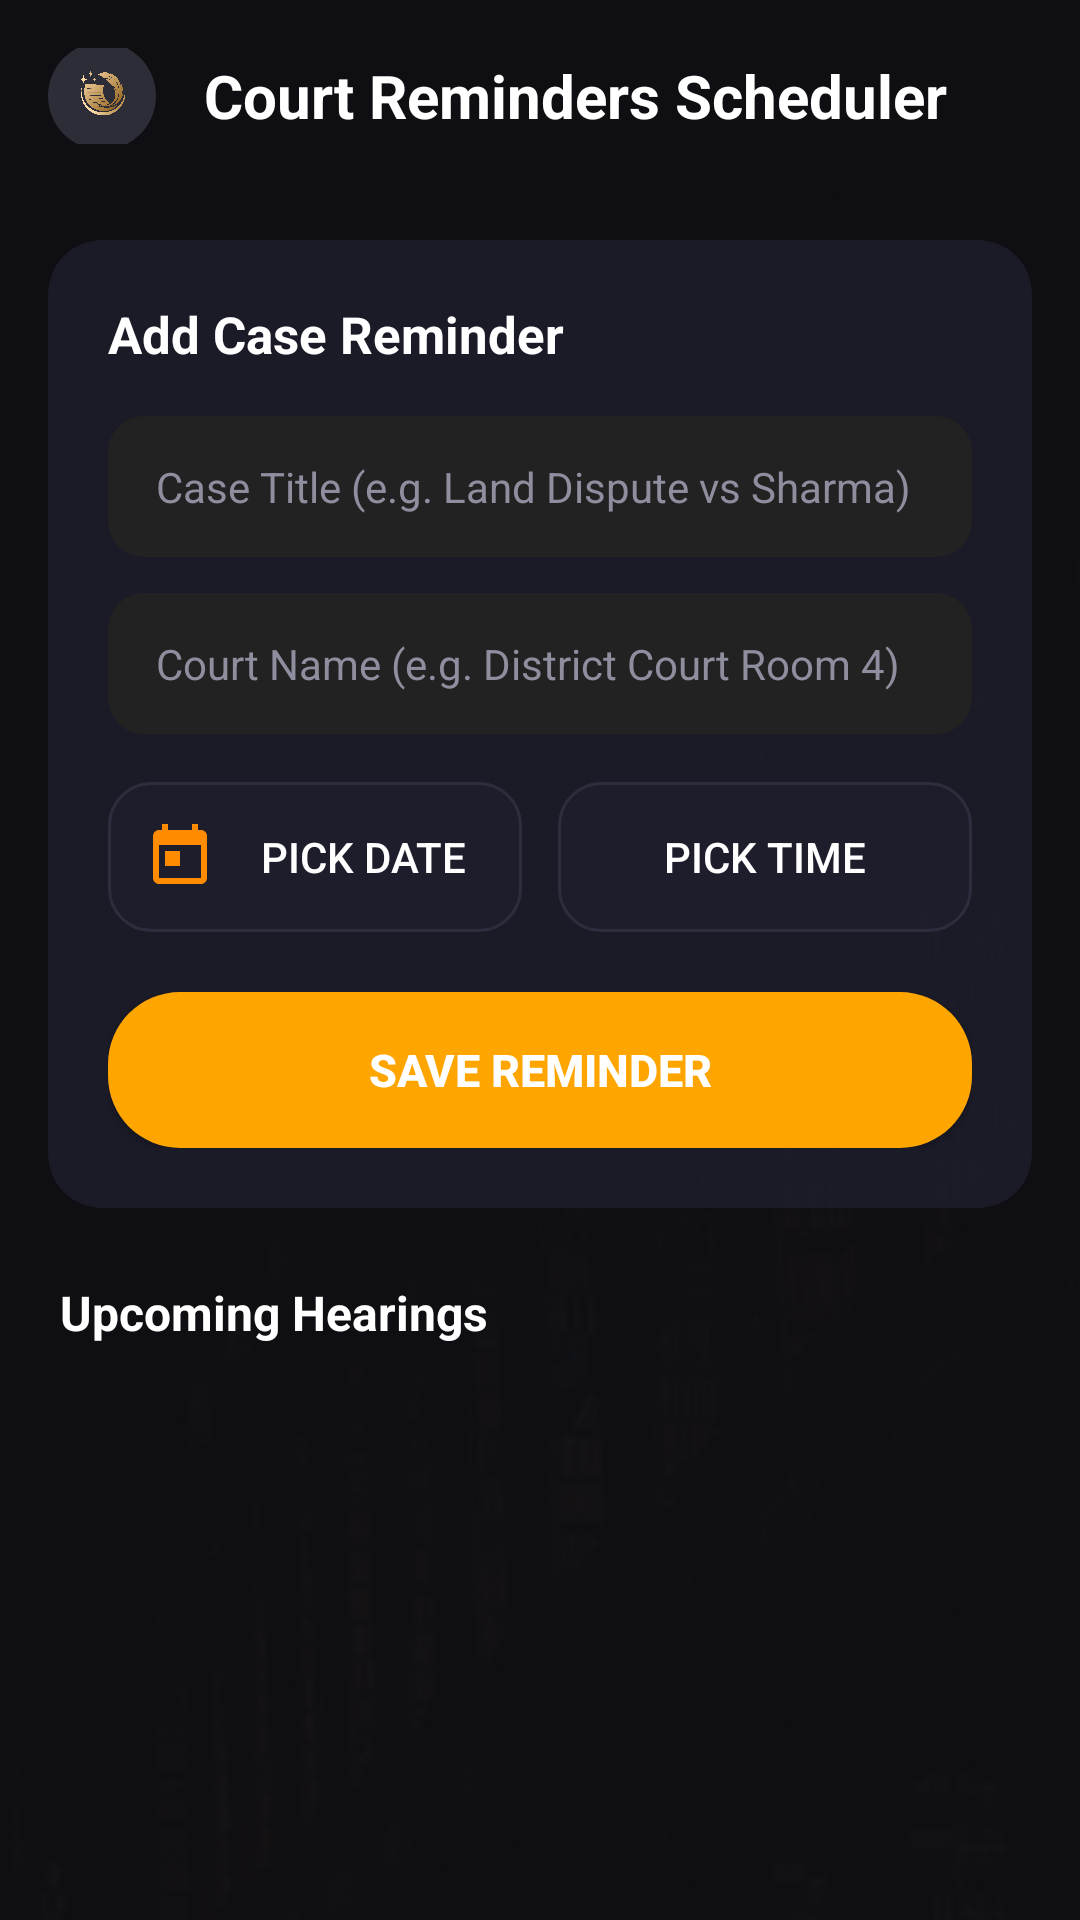

Reconstruct the res/layout file that produces this screen, plus the resources it refers to.
<!-- AndroidManifest.xml: application theme Theme.MyApplication -->
<!-- res/layout/activity_court_reminders.xml -->
<?xml version="1.0" encoding="utf-8"?>
<androidx.constraintlayout.widget.ConstraintLayout
    xmlns:android="http://schemas.android.com/apk/res/android"
    xmlns:app="http://schemas.android.com/apk/res-auto"
    android:layout_width="match_parent"
    android:layout_height="match_parent"
    android:fitsSystemWindows="true">

    
    <ImageView
        android:layout_width="match_parent"
        android:layout_height="match_parent"
        android:scaleType="centerCrop"
        android:src="@drawable/your_bg_img" />

    
    <View
        android:layout_width="match_parent"
        android:layout_height="match_parent"
        android:background="#F20F0F14" />

    
    <LinearLayout
        android:id="@+id/topBar"
        android:layout_width="0dp"
        android:layout_height="64dp"
        android:orientation="horizontal"
        android:gravity="center_vertical"
        android:padding="16dp"
        app:layout_constraintTop_toTopOf="parent"
        app:layout_constraintStart_toStartOf="parent"
        app:layout_constraintEnd_toEndOf="parent">

        <ImageView
            android:id="@+id/ic_back"
            android:layout_width="36dp"
            android:layout_height="36dp"
            android:background="@drawable/circle_bg"
            android:backgroundTint="#2D2D37"
            android:padding="8dp"
            android:src="@drawable/ic_back"
            android:clickable="true"
            android:focusable="true"/>

        <TextView
            android:layout_width="wrap_content"
            android:layout_height="wrap_content"
            android:text="Court Reminders Scheduler"
            android:textColor="#FFFFFF"
            android:textSize="20sp"
            android:textStyle="bold"
            android:layout_marginStart="16dp"/>
    </LinearLayout>

    
    <ScrollView
        android:layout_width="0dp"
        android:layout_height="0dp"
        app:layout_constraintTop_toBottomOf="@id/topBar"
        app:layout_constraintStart_toStartOf="parent"
        app:layout_constraintEnd_toEndOf="parent"
        app:layout_constraintBottom_toBottomOf="parent"
        android:fillViewport="true">

        <LinearLayout
            android:layout_width="match_parent"
            android:layout_height="wrap_content"
            android:orientation="vertical">

            
            <androidx.cardview.widget.CardView
                android:layout_width="match_parent"
                android:layout_height="wrap_content"
                android:layout_margin="16dp"
                app:cardCornerRadius="18dp"
                app:cardElevation="0dp"
                app:cardBackgroundColor="#CC1F1F2E">

                <LinearLayout
                    android:layout_width="match_parent"
                    android:layout_height="wrap_content"
                    android:orientation="vertical"
                    android:padding="20dp">

                    <TextView
                          android:layout_width="wrap_content"
                          android:layout_height="wrap_content"
                          android:text="Add Case Reminder"
                          android:textColor="#FFFFFF"
                          android:textSize="17sp"
                          android:textStyle="bold"
                          android:layout_marginBottom="16dp"/>

                    <EditText
                        android:id="@+id/editCaseTitle"
                        android:layout_width="match_parent"
                        android:layout_height="wrap_content"
                        android:hint="Case Title (e.g. Land Dispute vs Sharma)"
                        android:textColorHint="#8E8E9F"
                        android:textColor="#FFFFFF"
                        android:background="@drawable/edittext_background"
                        android:paddingHorizontal="16dp"
                        android:paddingVertical="14dp"
                        android:textSize="14sp"
                        android:layout_marginBottom="12dp"
                        android:inputType="text"/>

                    <EditText
                        android:id="@+id/editCourtName"
                        android:layout_width="match_parent"
                        android:layout_height="wrap_content"
                        android:hint="Court Name (e.g. District Court Room 4)"
                        android:textColorHint="#8E8E9F"
                        android:textColor="#FFFFFF"
                        android:background="@drawable/edittext_background"
                        android:paddingHorizontal="16dp"
                        android:paddingVertical="14dp"
                        android:textSize="14sp"
                        android:layout_marginBottom="16dp"
                        android:inputType="text"/>

                    
                    <LinearLayout
                        android:layout_width="match_parent"
                        android:layout_height="wrap_content"
                        android:orientation="horizontal"
                        android:layout_marginBottom="20dp">

                        <Button
                            android:id="@+id/btnPickDate"
                            android:layout_width="0dp"
                            android:layout_height="50dp"
                            android:layout_weight="1"
                            android:background="@drawable/button_picker_bg"
                            app:backgroundTint="@null"
                            android:text="Pick Date"
                            android:textColor="#FFFFFF"
                            android:drawableStart="@drawable/ic_calendar_vector"
                            android:drawablePadding="8dp"
                            android:paddingHorizontal="12dp"
                            android:gravity="center_vertical|center_horizontal"
                            android:layout_marginEnd="6dp"/>

                        <Button
                            android:id="@+id/btnPickTime"
                            android:layout_width="0dp"
                            android:layout_height="50dp"
                            android:layout_weight="1"
                            android:background="@drawable/button_picker_bg"
                            app:backgroundTint="@null"
                            android:text="Pick Time"
                            android:textColor="#FFFFFF"
                            android:drawableStart="@drawable/ic_clock"
                            android:drawablePadding="8dp"
                            android:paddingHorizontal="12dp"
                            android:gravity="center_vertical|center_horizontal"
                            android:layout_marginStart="6dp"/>
                    </LinearLayout>

                    <Button
                        android:id="@+id/btnSaveReminder"
                        android:layout_width="match_parent"
                        android:layout_height="52dp"
                        android:background="@drawable/button_background"
                        app:backgroundTint="@null"
                        android:text="SAVE REMINDER"
                        android:textColor="#FFFFFF"
                        android:textStyle="bold"
                        android:textSize="15sp"/>

                </LinearLayout>
            </androidx.cardview.widget.CardView>

            
            <TextView
                android:layout_width="wrap_content"
                android:layout_height="wrap_content"
                android:layout_marginStart="20dp"
                android:layout_marginTop="8dp"
                android:layout_marginBottom="8dp"
                android:text="Upcoming Hearings"
                android:textColor="#FFFFFF"
                android:textSize="16sp"
                android:textStyle="bold"/>

            
            <androidx.recyclerview.widget.RecyclerView
                android:id="@+id/recyclerReminders"
                android:layout_width="match_parent"
                android:layout_height="wrap_content"
                android:nestedScrollingEnabled="false"
                android:clipToPadding="false"
                android:layout_marginBottom="24dp"/>

        </LinearLayout>
    </ScrollView>

</androidx.constraintlayout.widget.ConstraintLayout>
<!-- resources referenced by this layout -->
<resources>
  <!-- drawable button_background (drawable) -->
  <?xml version="1.0" encoding="utf-8"?>
  <selector xmlns:android="http://schemas.android.com/apk/res/android">
  
      
      <item android:state_pressed="true">
          <shape android:shape="rectangle">
              <solid android:color="#FF8C00" /> 
              <corners android:radius="24dp" />
          </shape>
      </item>
  
      
      <item>
          <shape android:shape="rectangle">
              <solid android:color="#FFA500" /> 
              <corners android:radius="24dp" />
          </shape>
      </item>
  
  </selector>
  <!-- drawable button_picker_bg (drawable) -->
  <?xml version="1.0" encoding="utf-8"?>
  <selector xmlns:android="http://schemas.android.com/apk/res/android">
      <item android:state_pressed="true">
          <shape android:shape="rectangle">
              <solid android:color="#3A3A4A"/>
              <stroke android:width="1.5dp" android:color="#FF8C00"/>
              <corners android:radius="14dp"/>
          </shape>
      </item>
      <item>
          <shape android:shape="rectangle">
              <solid android:color="#CC1F1F2E"/>
              <stroke android:width="1dp" android:color="#2D2D3D"/>
              <corners android:radius="14dp"/>
          </shape>
      </item>
  </selector>
  <!-- drawable circle_bg (drawable) -->
  <?xml version="1.0" encoding="utf-8"?>
  <shape xmlns:android="http://schemas.android.com/apk/res/android"
      android:shape="oval">
      <solid android:color="#FFB74D"/> 
  </shape>
  <!-- drawable edittext_background (drawable) -->
  <?xml version="1.0" encoding="utf-8"?>
  <selector xmlns:android="http://schemas.android.com/apk/res/android">
  
      
      <item android:state_pressed="true">
          <shape android:shape="rectangle">
              <solid android:color="#333333" /> 
              <corners android:radius="12dp" />
          </shape>
      </item>
  
      
      <item android:state_focused="true">
          <shape android:shape="rectangle">
              <solid android:color="#333333" /> 
              <corners android:radius="12dp" />
          </shape>
      </item>
  
      
      <item>
          <shape android:shape="rectangle">
              <solid android:color="#222222" /> 
              <corners android:radius="12dp" />
          </shape>
      </item>
  
  </selector>
  <!-- drawable ic_back: png bitmap (drawable, 267483 bytes) -->
  <!-- drawable ic_calendar_vector (drawable) -->
  <vector xmlns:android="http://schemas.android.com/apk/res/android"
      android:width="24dp"
      android:height="24dp"
      android:viewportWidth="24"
      android:viewportHeight="24">
      <path
          android:fillColor="#FF8C00"
          android:pathData="M19 3h-1V1h-2v2H8V1H6v2H5c-1.11 0-1.99.9-1.99 2L3 19c0 1.1.89 2 2 2h14c1.1 0 2-.9 2-2V5c0-1.1-.9-2-2-2zm0 16H5V8h14v11zM7 10h5v5H7z"/>
  </vector>
  <!-- drawable your_bg_img: jpg bitmap (drawable, 90782 bytes) -->
  <style name="Theme.MyApplication" parent="Theme.MaterialComponents.DayNight.NoActionBar">
          
          <item name="colorPrimary">@color/colorPrimary</item>
          <item name="colorPrimaryVariant">@color/colorPrimaryVariant</item>
          <item name="colorOnPrimary">@color/colorOnPrimary</item>
          <item name="colorSecondary">@color/colorSecondary</item>
          <item name="colorSecondaryVariant">@color/colorSecondaryVariant</item>
          <item name="colorOnSecondary">@color/colorOnSecondary</item>
      </style>
  <color name="colorPrimary">#FF6200EE</color>
  <color name="colorPrimaryVariant">#FF3700B3</color>
  <color name="colorOnPrimary">#FFFFFF</color>
  <color name="colorSecondary">#03DAC5</color>
  <color name="colorSecondaryVariant">#018786</color>
  <color name="colorOnSecondary">#000000</color>
</resources>
